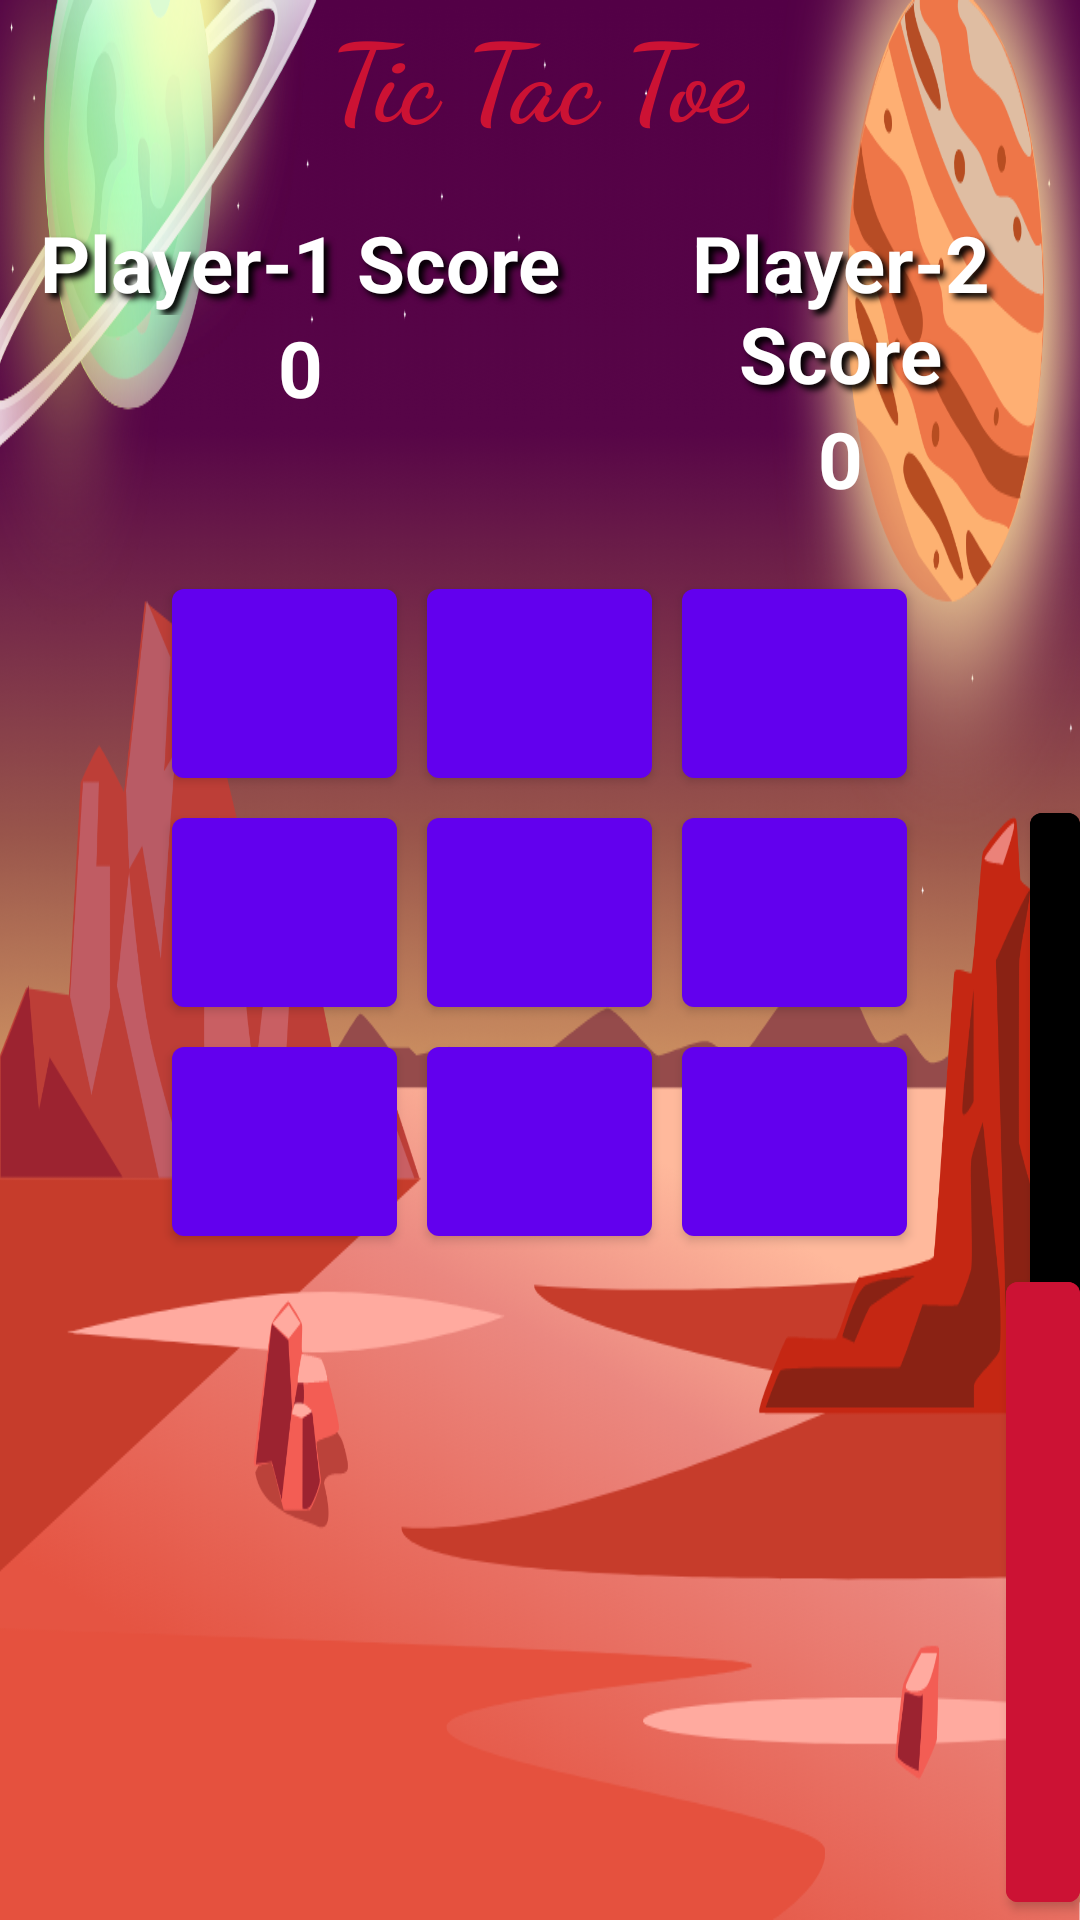

Android layout source for this screen:
<!-- AndroidManifest.xml: activity theme Theme.My4thRobotApplication.NoActionBar -->
<!-- res/layout/activity_game.xml -->
<?xml version="1.0" encoding="utf-8"?>
<RelativeLayout xmlns:android="http://schemas.android.com/apk/res/android"
    xmlns:app="http://schemas.android.com/apk/res-auto"
    xmlns:tools="http://schemas.android.com/tools"
    android:layout_width="match_parent"
    android:layout_height="match_parent"
    tools:context=".MainActivity"
    android:layout_margin="10dp"
    android:background="@drawable/cambg"
    >

    <TextView
        android:id="@+id/texttitle"
        android:layout_width="wrap_content"
        android:layout_height="wrap_content"
        android:text="Tic Tac Toe"
        android:layout_centerHorizontal="true"
        android:textSize="36sp"
        android:textStyle="bold"
        android:textColor="#cc1234"
        android:fontFamily="cursive"
        />

    <RelativeLayout
        android:id="@+id/relative_layout"
        android:layout_width="wrap_content"
        android:layout_height="wrap_content"
        android:layout_below="@+id/texttitle"
        android:layout_marginTop="20dp"
        android:layout_marginBottom="20dp">

        <TextView
            android:id="@+id/text_player2"
            android:layout_width="200dp"
            android:layout_height="wrap_content"
            android:layout_marginLeft="0dp"
            android:layout_toRightOf="@id/text_player1"
            android:fontFamily="sans-serif"
            android:shadowColor="#000000"
            android:shadowDx="5"
            android:shadowDy="5"
            android:shadowRadius="5"
            android:text="Player-2 Score"
            android:textAlignment="center"
            android:textColor="@color/white"
            android:textSize="26dp"
            android:textStyle="bold" />

        <TextView
            android:id="@+id/text_player1"
            android:layout_width="200dp"
            android:layout_height="wrap_content"
            android:fontFamily="sans-serif"
            android:shadowColor="#000000"
            android:shadowDx="5"
            android:shadowDy="5"
            android:shadowRadius="5"
            android:text="Player-1 Score"
            android:textAlignment="center"
            android:textColor="@color/white"
            android:textSize="26dp"
            android:textStyle="bold" />

        <TextView
            android:id="@+id/score_Player1"
            android:layout_width="200dp"
            android:layout_height="wrap_content"
            android:layout_below="@id/text_player1"
            android:fontFamily="sans-serif"
            android:text="0"
            android:textAlignment="center"
            android:textColor="@color/white"
            android:textSize="26dp"
            android:textStyle="bold" />

        <TextView
            android:id="@+id/score_Player2"
            android:layout_width="200dp"
            android:layout_height="wrap_content"
            android:layout_below="@id/text_player2"
            android:layout_toRightOf="@id/score_Player1"
            android:fontFamily="sans-serif"
            android:text="0"
            android:textAlignment="center"
            android:textColor="@color/white"
            android:textSize="26dp"
            android:textStyle="bold" />


    </RelativeLayout>

    <LinearLayout
        android:id="@+id/layout_linear"
        android:layout_width="wrap_content"
        android:layout_height="wrap_content"
        android:orientation="vertical"
        android:layout_centerHorizontal="true"
        android:layout_below="@id/relative_layout"
        >
        <LinearLayout
            android:layout_width="wrap_content"
            android:layout_height="wrap_content"
            android:orientation="horizontal"
            >
            <Button
                android:id="@+id/button0"
                android:layout_width="75dp"
                android:layout_height="75dp"
                android:textSize="26dp"
                android:layout_marginHorizontal="5dp"
                android:layout_marginBottom="1.25dp"
                />

            <Button
                android:id="@+id/button1"
                android:layout_width="75dp"
                android:layout_height="75dp"
                android:textSize="26dp"
                android:layout_marginHorizontal="5dp"
                android:layout_marginBottom="1.25dp"
                />

            <Button
                android:id="@+id/button2"
                android:layout_width="75dp"
                android:layout_height="75dp"
                android:textSize="26dp"
                android:layout_marginHorizontal="5dp"
                android:layout_marginBottom="1.25dp"
                />



        </LinearLayout>

        <LinearLayout
            android:layout_width="wrap_content"
            android:layout_height="wrap_content"
            android:orientation="horizontal"
            >
            <Button
                android:id="@+id/button3"
                android:layout_width="75dp"
                android:layout_height="75dp"
                android:textSize="26dp"
                android:layout_marginHorizontal="5dp"
                android:layout_marginBottom="1.25dp"
                />

            <Button
                android:id="@+id/button4"
                android:layout_width="75dp"
                android:layout_height="75dp"
                android:textSize="26dp"
                android:layout_marginHorizontal="5dp"
                android:layout_marginBottom="1.25dp"
                />

            <Button
                android:id="@+id/button5"
                android:layout_width="75dp"
                android:layout_height="75dp"
                android:textSize="26dp"
                android:layout_marginHorizontal="5dp"
                android:layout_marginBottom="1.25dp"
                />



        </LinearLayout>

        <LinearLayout
            android:layout_width="wrap_content"
            android:layout_height="wrap_content"
            android:orientation="horizontal"
            >
            <Button
                android:id="@+id/button6"
                android:layout_width="75dp"
                android:layout_height="75dp"
                android:textSize="26dp"
                android:layout_marginHorizontal="5dp"
                android:layout_marginBottom="1.25dp"
                />

            <Button
                android:id="@+id/button7"
                android:layout_width="75dp"
                android:layout_height="75dp"
                android:textSize="26dp"
                android:layout_marginHorizontal="5dp"
                android:layout_marginBottom="1.25dp"
                />

            <Button
                android:id="@+id/button8"
                android:layout_width="75dp"
                android:layout_height="75dp"
                android:textSize="26dp"
                android:layout_marginHorizontal="5dp"
                android:layout_marginBottom="1.25dp"
                />



        </LinearLayout>

    </LinearLayout>

    <TextView
        android:id="@+id/textStatus"
        android:layout_width="wrap_content"
        android:layout_height="wrap_content"
        android:layout_below="@+id/relative_layout"
        android:layout_marginTop="72dp"
        android:layout_marginEnd="129dp"
        android:layout_toStartOf="@+id/layout_linear"
        android:fontFamily="sans-serif"
        android:shadowColor="#000000"
        android:shadowDx="5"
        android:shadowDy="5"
        android:shadowRadius="5"
        android:text="Status"
        android:textColor="@color/white"
        android:textSize="26dp" />

    <Button
        android:id="@+id/btn_play_again"
        android:layout_width="wrap_content"
        android:layout_height="wrap_content"
        android:layout_alignParentTop="true"
        android:layout_marginStart="36dp"
        android:layout_marginTop="265dp"
        android:layout_marginBottom="-209dp"
        android:layout_toEndOf="@+id/layout_linear"
        android:backgroundTint="@color/black"
        android:fontFamily="sans-serif"
        android:text="Play Again"
        android:textSize="26dp" />

    <Button
        android:id="@+id/btn_reset"
        android:layout_width="wrap_content"
        android:layout_height="wrap_content"
        android:layout_below="@+id/btn_play_again"
        android:layout_marginStart="28dp"
        android:layout_marginTop="37dp"
        android:layout_toEndOf="@+id/layout_linear"
        android:backgroundTint="#cc1234"
        android:fontFamily="sans-serif"
        android:text="Reset Game"
        android:textSize="26dp" />

</RelativeLayout>
<!-- resources referenced by this layout -->
<resources>
  <color name="black">#FF000000</color>
  <color name="white">#FFFFFFFF</color>
  <!-- drawable cambg: png bitmap (drawable, 626324 bytes) -->
  <style name="Theme.My4thRobotApplication.NoActionBar">
          <item name="windowActionBar">false</item>
          <item name="windowNoTitle">true</item>
      </style>
</resources>
